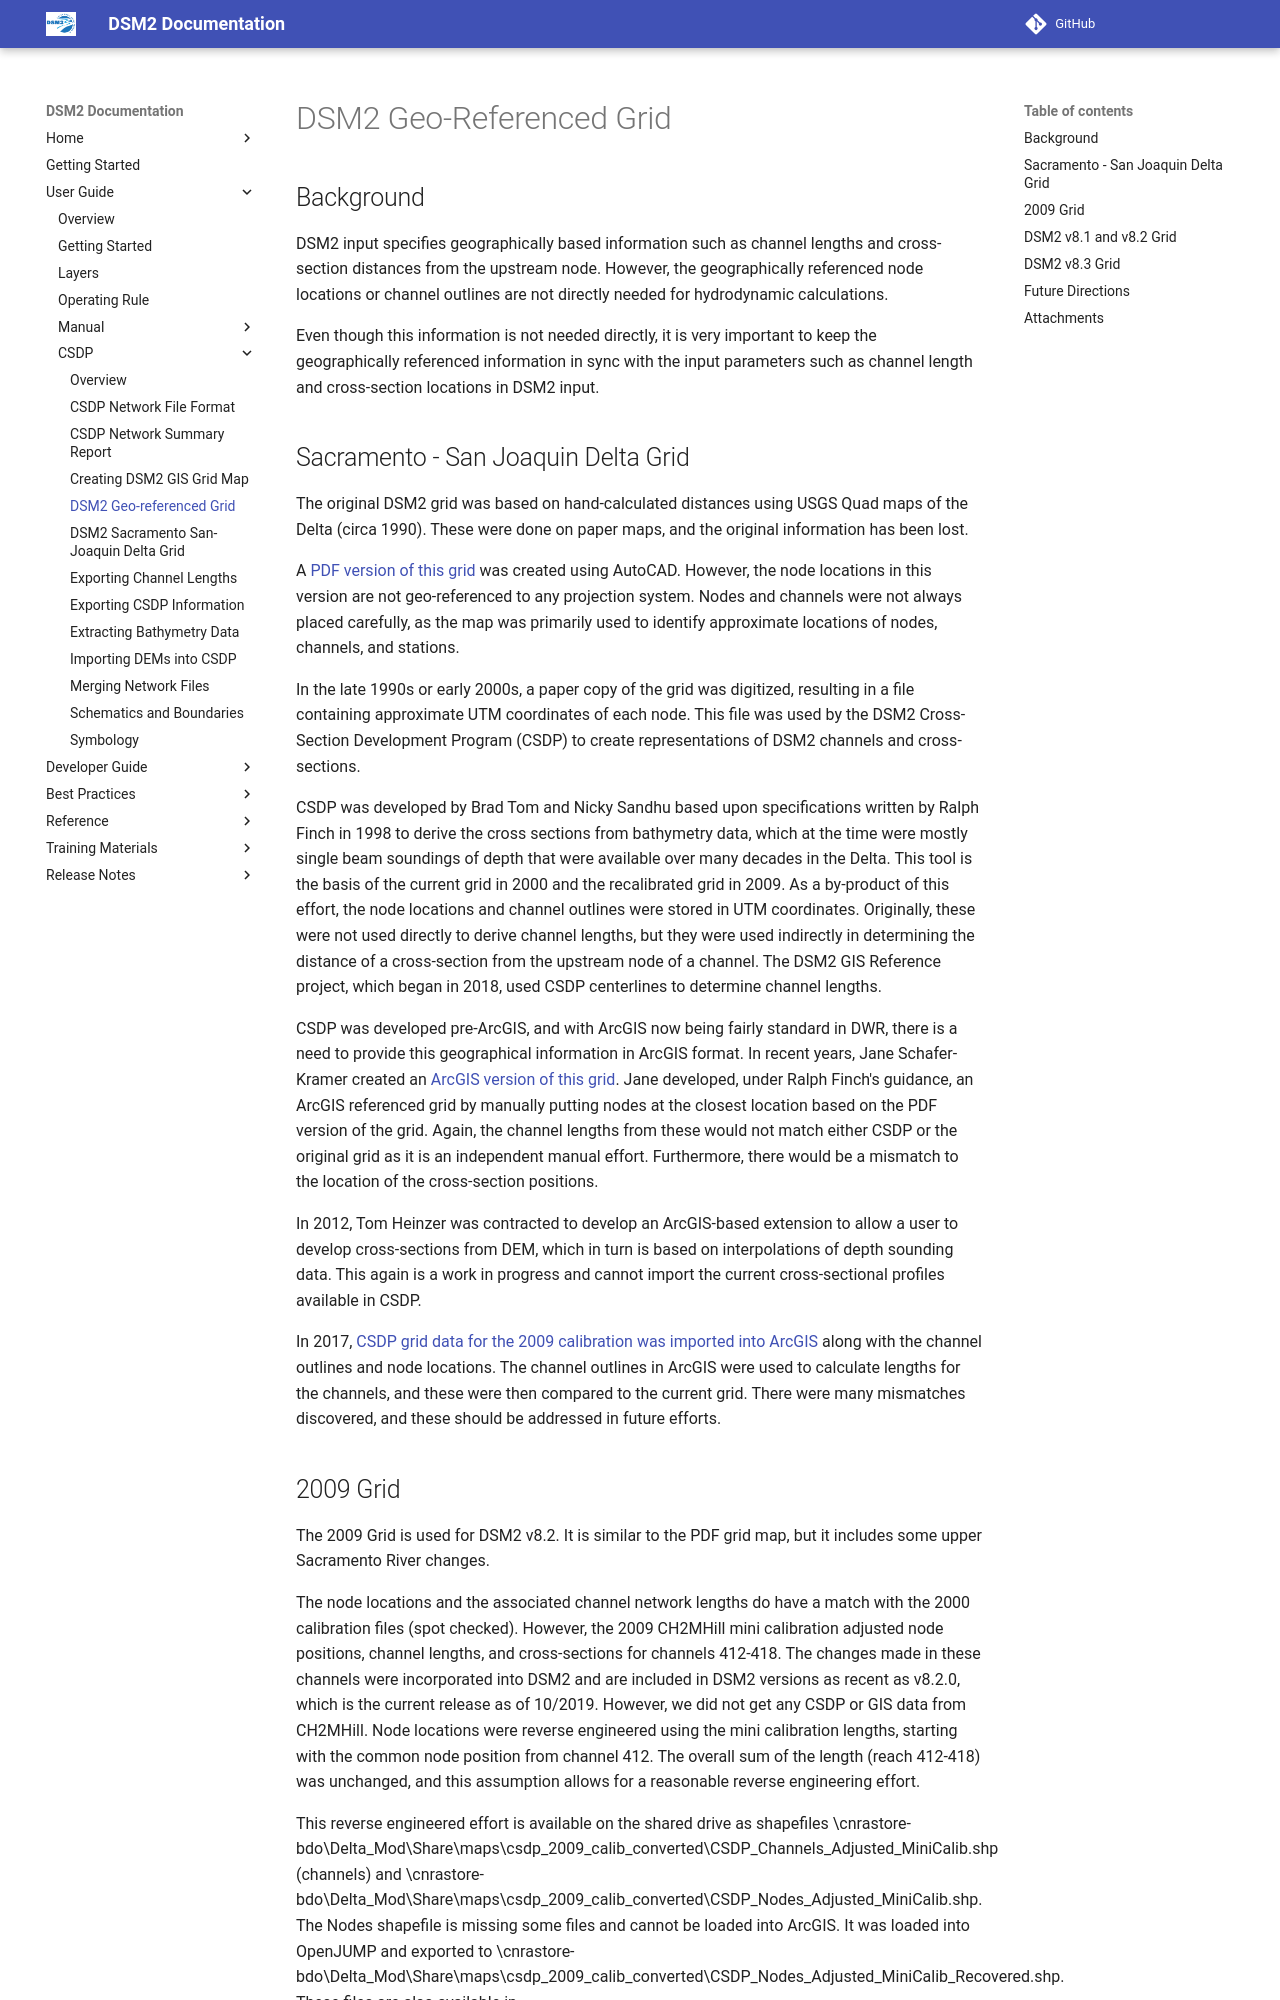

repository: CADWRDeltaModeling/dsm2 · page: csdp/DSM2_Geo_referenced_grid/index.html · generator: mkdocs

# DSM2 Geo-Referenced Grid

## Background

DSM2 input specifies geographically based information such as channel lengths and cross-section distances from the upstream node. However, the geographically referenced node locations or channel outlines are not directly needed for hydrodynamic calculations.

Even though this information is not needed directly, it is very important to keep the geographically referenced information in sync with the input parameters such as channel length and cross-section locations in DSM2 input.

## Sacramento - San Joaquin Delta Grid

The original DSM2 grid was based on hand-calculated distances using USGS Quad maps of the Delta (circa 1990). These were done on paper maps, and the original information has been lost.

A [PDF version of this grid](../attachments/DSM2_Grid2.0.pdf) was created using AutoCAD. However, the node locations in this version are not geo-referenced to any projection system. Nodes and channels were not always placed carefully, as the map was primarily used to identify approximate locations of nodes, channels, and stations.

In the late 1990s or early 2000s, a paper copy of the grid was digitized, resulting in a file containing approximate UTM coordinates of each node. This file was used by the DSM2 Cross-Section Development Program (CSDP) to create representations of DSM2 channels and cross-sections.

CSDP was developed by Brad Tom and Nicky Sandhu based upon specifications written by Ralph Finch in 1998 to derive the cross sections from bathymetry data, which at the time were mostly single beam soundings of depth that were available over many decades in the Delta. This tool is the basis of the current grid in 2000 and the recalibrated grid in 2009. As a by-product of this effort, the node locations and channel outlines were stored in UTM coordinates. Originally, these were not used directly to derive channel lengths, but they were used indirectly in determining the distance of a cross-section from the upstream node of a channel. The DSM2 GIS Reference project, which began in 2018, used CSDP centerlines to determine channel lengths.

CSDP was developed pre-ArcGIS, and with ArcGIS now being fairly standard in DWR, there is a need to provide this geographical information in ArcGIS format. In recent years, Jane Schafer-Kramer created an [ArcGIS version of this grid](http://msb-confluence/download/attachments/12648674/Delta_Stations_with_DSM2_Grid.mpk?version=1&modificationDate=1506539043973&api=v2). Jane developed, under Ralph Finch's guidance, an ArcGIS referenced grid by manually putting nodes at the closest location based on the PDF version of the grid. Again, the channel lengths from these would not match either CSDP or the original grid as it is an independent manual effort. Furthermore, there would be a mismatch to the location of the cross-section positions.

In 2012, Tom Heinzer was contracted to develop an ArcGIS-based extension to allow a user to develop cross-sections from DEM, which in turn is based on interpolations of depth sounding data. This again is a work in progress and cannot import the current cross-sectional profiles available in CSDP.

In 2017, [CSDP grid data for the 2009 calibration was imported into ArcGIS](Cross-Section_Development_Program_CSDP_.md) along with the channel outlines and node locations. The channel outlines in ArcGIS were used to calculate lengths for the channels, and these were then compared to the current grid. There were many mismatches discovered, and these should be addressed in future efforts.
